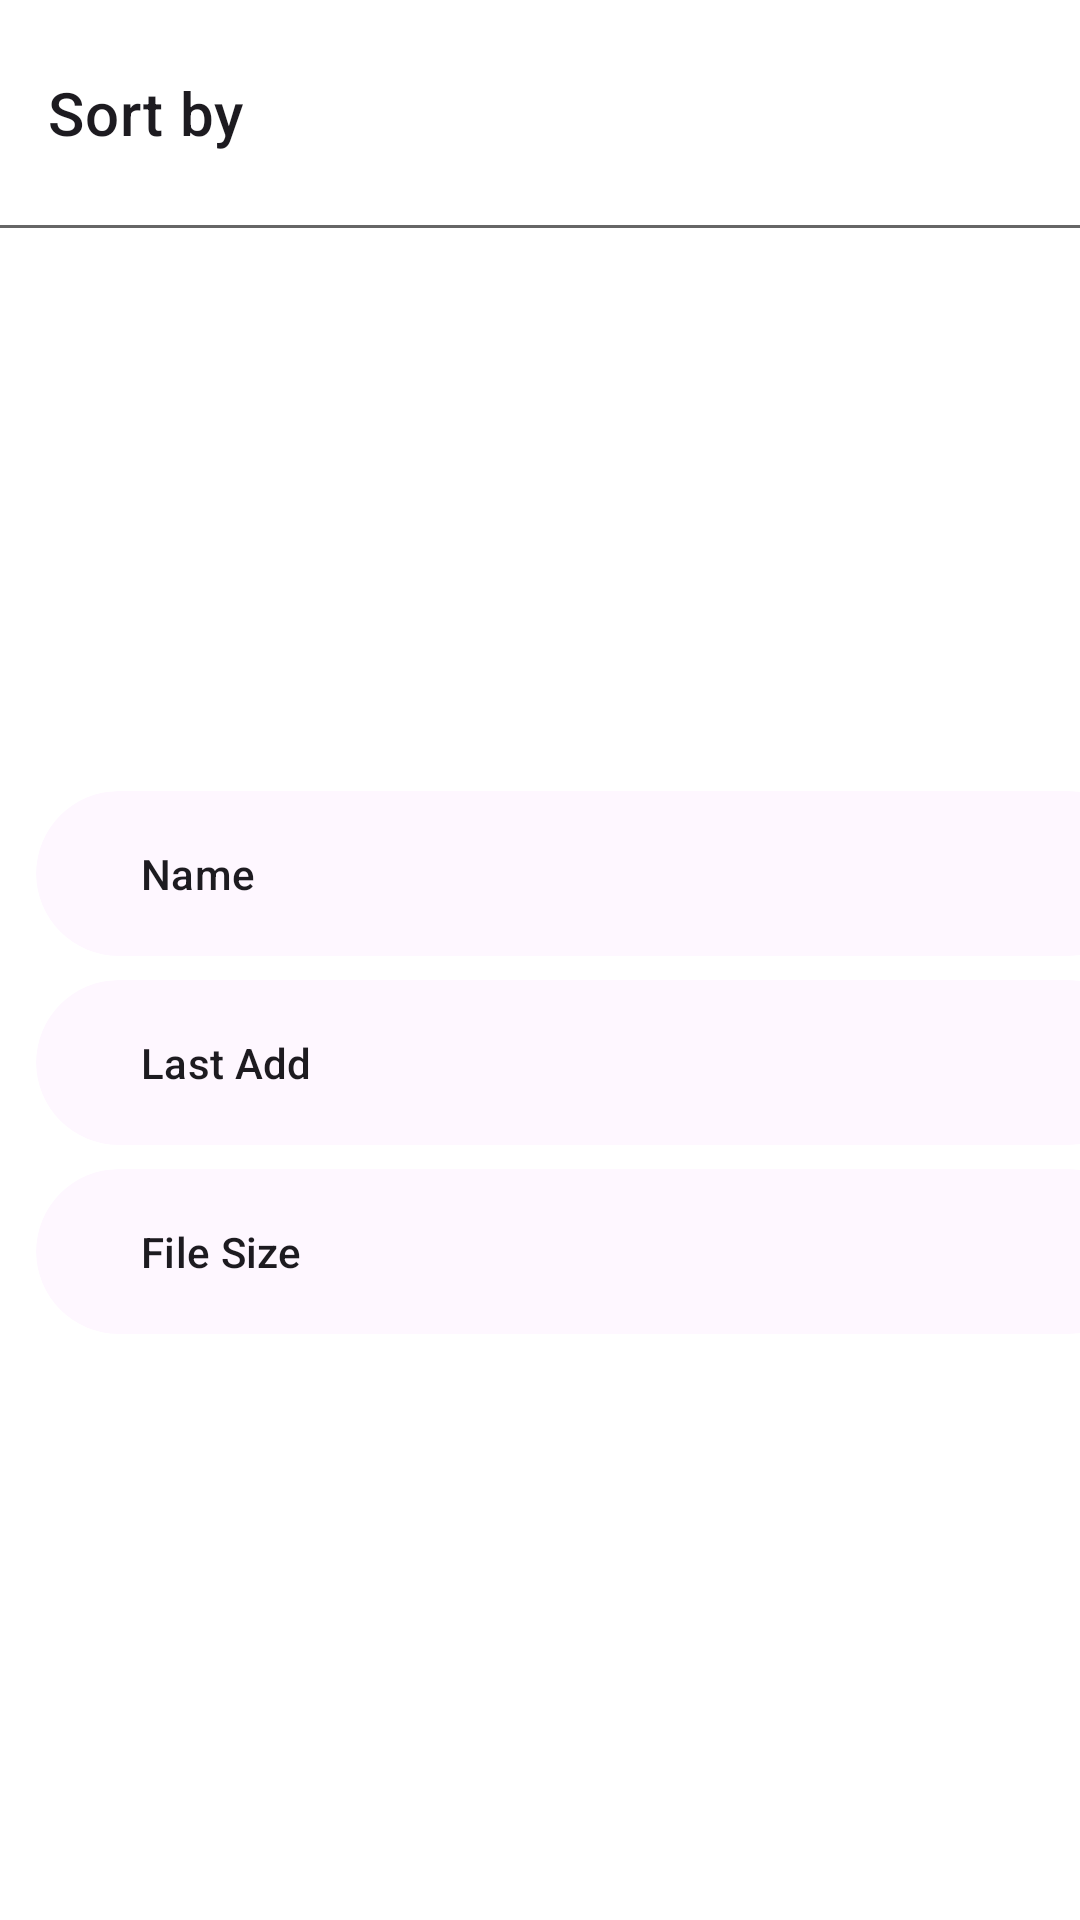

The Android layout XML behind this screen, and the referenced resources:
<!-- AndroidManifest.xml: application theme Theme.AnonFiles -->
<!-- res/layout/dialog_bottom_sheet.xml -->
<?xml version="1.0" encoding="utf-8"?>
<layout xmlns:android="http://schemas.android.com/apk/res/android"
    xmlns:app="http://schemas.android.com/apk/res-auto"
    xmlns:tools="http://schemas.android.com/tools">

    <data>

    </data>

    <androidx.constraintlayout.widget.ConstraintLayout
        android:layout_width="match_parent"
        android:layout_height="wrap_content">

        <TextView
            android:id="@+id/textView5"
            style="@style/TextAppearance.MaterialComponents.Headline6"
            android:layout_width="wrap_content"
            android:layout_height="wrap_content"
            android:layout_marginStart="16dp"
            android:layout_marginTop="24dp"
            android:text="@string/sort_by"
            app:layout_constraintStart_toStartOf="parent"
            app:layout_constraintTop_toTopOf="parent" />

        <View
            android:id="@+id/view"
            android:layout_width="wrap_content"
            android:layout_height="1dp"
            android:layout_marginTop="24dp"
            android:background="@color/gray_deep"
            app:layout_constraintEnd_toEndOf="parent"
            app:layout_constraintStart_toStartOf="parent"
            app:layout_constraintTop_toBottomOf="@+id/textView5" />

        <LinearLayout
            android:layout_width="match_parent"
            android:layout_height="wrap_content"
            android:layout_marginTop="8dp"
            android:layout_marginBottom="24dp"
            android:orientation="vertical"
            app:layout_constraintBottom_toBottomOf="parent"
            app:layout_constraintEnd_toEndOf="parent"
            app:layout_constraintStart_toStartOf="parent"
            app:layout_constraintTop_toBottomOf="@+id/view">

            <com.google.android.material.card.MaterialCardView
                android:id="@+id/card_by_name"
                android:layout_width="match_parent"
                android:layout_height="55dp"
                android:layout_marginStart="12dp"
                android:layout_marginTop="8dp"
                android:layout_marginEnd="-24dp"
                android:clickable="true"
                app:cardCornerRadius="32dp"
                app:strokeWidth="0dp">

                <TextView
                    android:id="@+id/textView6"
                    style="@style/TextAppearance.MaterialComponents.Subtitle2"
                    android:layout_width="wrap_content"
                    android:layout_height="wrap_content"
                    android:layout_gravity="center|start"
                    android:layout_marginStart="35dp"
                    android:text="Name" />
            </com.google.android.material.card.MaterialCardView>

            <com.google.android.material.card.MaterialCardView
                android:id="@+id/card_by_last_add"
                android:layout_width="match_parent"
                android:layout_height="55dp"
                android:layout_marginStart="12dp"
                android:layout_marginTop="8dp"
                android:layout_marginEnd="-24dp"
                app:cardCornerRadius="32dp"
                app:strokeWidth="0dp">

                <TextView
                    android:id="@+id/textView7"
                    style="@style/TextAppearance.MaterialComponents.Subtitle2"
                    android:layout_width="wrap_content"
                    android:layout_height="wrap_content"
                    android:layout_gravity="center|start"
                    android:layout_marginStart="35dp"
                    android:text="Last Add" />

            </com.google.android.material.card.MaterialCardView>

            <com.google.android.material.card.MaterialCardView
                android:id="@+id/card_by_file_size"
                android:layout_width="match_parent"
                android:layout_height="55dp"
                android:layout_marginStart="12dp"
                android:layout_marginTop="8dp"
                android:layout_marginEnd="-24dp"
                app:cardCornerRadius="32dp"
                app:strokeWidth="0dp">

                <TextView
                    android:id="@+id/textView8"
                    style="@style/TextAppearance.MaterialComponents.Subtitle2"
                    android:layout_width="wrap_content"
                    android:layout_height="wrap_content"
                    android:layout_gravity="center|start"
                    android:layout_marginStart="35dp"
                    android:text="File Size" />

            </com.google.android.material.card.MaterialCardView>
        </LinearLayout>

    </androidx.constraintlayout.widget.ConstraintLayout>
</layout>
<!-- resources referenced by this layout -->
<resources>
  <color name="gray_deep">#666666</color>
  <string name="sort_by">Sort by</string>
  <style name="Theme.AnonFiles" parent="Theme.Material3.Light.NoActionBar">
          
          <item name="colorPrimary">@color/white</item>
          <item name="colorPrimaryVariant">@color/white</item>
          <item name="colorOnPrimary">@color/white</item>
          <item name="colorPrimaryDark">@color/white</item>
          <item name="android:colorBackground">@color/white</item>
          <item name="colorAccent">@color/black</item>
          <item name="android:navigationBarColor">@color/navigationBar</item>
          <item name="android:windowLightStatusBar">true</item>
          
          <item name="colorSecondary">@color/teal_200</item>
          <item name="colorSecondaryVariant">@color/teal_700</item>
          <item name="colorOnSecondary">@color/black</item>
          <item name="bottomSheetDialogTheme">@style/CustomBottomSheetDialog</item>
          
          <item name="android:statusBarColor">@color/white</item>
          
  
      </style>
  <color name="white">#FFFFFFFF</color>
  <color name="black">#FF000000</color>
  <color name="navigationBar">#FAFAFA</color>
  <color name="teal_200">#FF03DAC5</color>
  <color name="teal_700">#FF018786</color>
  <style name="CustomBottomSheetDialog" parent="@style/ThemeOverlay.MaterialComponents.BottomSheetDialog">
          <item name="bottomSheetStyle">@style/CustomBottomSheet</item>
      </style>
  <style name="CustomBottomSheet" parent="Widget.MaterialComponents.BottomSheet">
          <item name="shapeAppearanceOverlay">@style/CustomShapeAppearanceBottomSheetDialog</item>
      </style>
  <style name="CustomShapeAppearanceBottomSheetDialog" parent="">
          <item name="cornerFamily">rounded</item>
          <item name="cornerSizeTopRight">24dp</item>
          <item name="cornerSizeTopLeft">24dp</item>
          <item name="cornerSizeBottomRight">0dp</item>
          <item name="cornerSizeBottomLeft">0dp</item>
      </style>
</resources>
